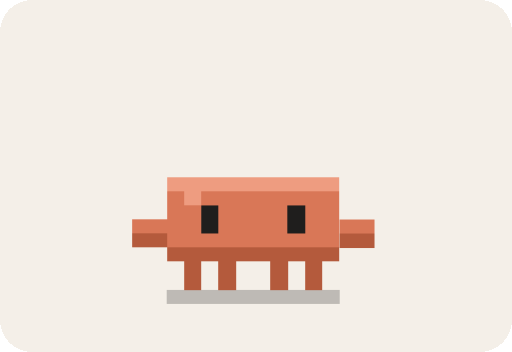
t = 0.00 s
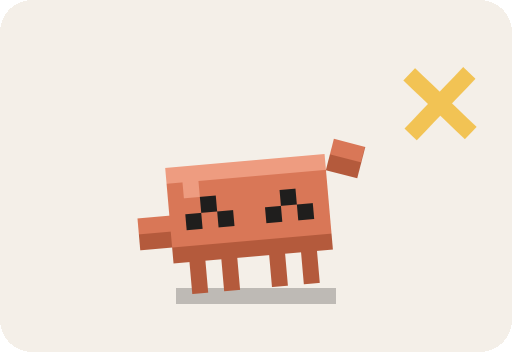
t = 0.50 s
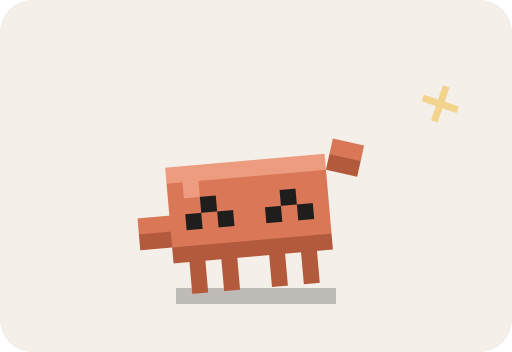
t = 1.00 s
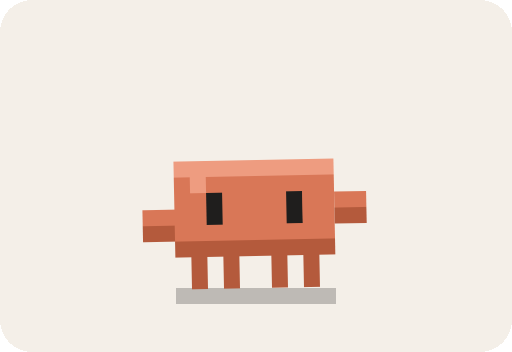
t = 1.50 s
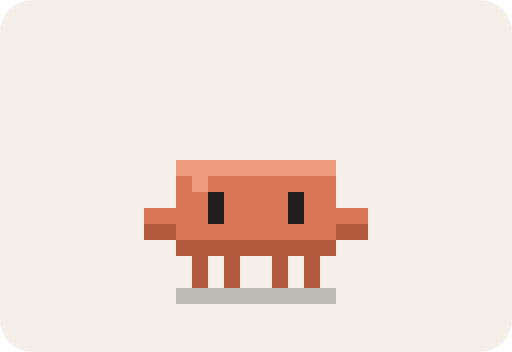
t = 2.00 s
t = 2.50 s: frame unchanged from t = 2.00 s, image omitted

The animated SVG that drew these frames (rendered in a browser with its animation timeline set to each time). Animation: 9 CSS @keyframes rules; one cycle of 3.00 s, repeats indefinitely.

<svg id="clawd-wave" xmlns="http://www.w3.org/2000/svg" viewBox="0 0 32 22" width="128" height="88" shape-rendering="crispEdges" role="img" aria-label="Clawd waving"><style>#clawd-wave *{transform-box:fill-box} #clawd-wave .squash,#clawd-wave .tilt,#clawd-wave .jumper{transform-origin:50% 100%} #clawd-wave .leg{transform-origin:50% 0%} #clawd-wave .blink,#clawd-wave .look,#clawd-wave .flip,#clawd-wave .shadowg,#clawd-wave .fxc{transform-origin:50% 50%} #clawd-wave .armL{transform-origin:100% 50%} #clawd-wave .armR{transform-origin:0% 50%} #clawd-wave .eyes-h,#clawd-wave .eyes-c,#clawd-wave .eyes-w,#clawd-wave .eyes-s{opacity:0} #clawd-wave .blink{animation:wave-bk calc(3s / var(--speed, 1)) infinite} @keyframes wave-bk{0%,90%,97%,100%{transform:scaleY(1)}93.5%{transform:scaleY(.1)}} #clawd-wave .armR{transform-origin:0% 100%;animation:wave-wv calc(3s / var(--speed, 1)) ease-in-out infinite} #clawd-wave .tilt{animation:wave-tl calc(3s / var(--speed, 1)) ease-in-out infinite} #clawd-wave .jumper{animation:wave-hp calc(3s / var(--speed, 1)) infinite} #clawd-wave .eyes-n{animation:wave-en calc(3s / var(--speed, 1)) steps(1) infinite} #clawd-wave .eyes-h{animation:wave-eh calc(3s / var(--speed, 1)) steps(1) infinite} #clawd-wave .spk{transform-origin:50% 50%;opacity:0;animation:wave-sp calc(3s / var(--speed, 1)) ease-out infinite} @keyframes wave-wv{0%,52%,100%{transform:translate(0,0) rotate(0)}8%{transform:translate(0,-4px) rotate(-25deg)}16%,32%{transform:translate(0,-4px) rotate(20deg)}24%,40%{transform:translate(0,-4px) rotate(-25deg)}46%{transform:translate(0,-4px) rotate(0)}} @keyframes wave-tl{0%,52%,100%{transform:rotate(0)}8%,46%{transform:rotate(-5deg)}} @keyframes wave-hp{0%,54%,66%,100%{transform:translateY(0)}60%{transform:translateY(-2px)}} @keyframes wave-en{0%,4.9%{opacity:1}5%,49.9%{opacity:0}50%,100%{opacity:1}} @keyframes wave-eh{0%,4.9%{opacity:0}5%,49.9%{opacity:1}50%,100%{opacity:0}} @keyframes wave-sp{0%,8%{opacity:0;transform:scale(0) rotate(0)}18%{opacity:1;transform:scale(1.1) rotate(45deg)}30%{opacity:1;transform:scale(.8) rotate(90deg)}42%,100%{opacity:0;transform:scale(0) rotate(135deg)}} #clawd-wave .enter{transform-origin:50% 100%;animation:wave-in .4s ease-out both} #clawd-wave .pin{transform-origin:50% 50%;animation:wave-pin .45s ease-out both} @keyframes wave-in{0%{transform:scale(1.08,.88)}45%{transform:scale(.96,1.05)}100%{transform:none}} @keyframes wave-pin{0%{opacity:0;transform:scale(.5)}100%{opacity:1;transform:none}}</style><rect x="0" y="0" width="32" height="22" rx="2" fill="#F4EFE8"/><g class="enter"> <g class="mover"><g class="flip"> <g class="shadowg"><rect x="11" y="18" width="10" height="1" fill="#000" opacity=".22"/></g> <g class="pin"><g class="spk"><rect x="27" y="4" width="1" height="5" fill="#F2C14E"/><rect x="25" y="6" width="5" height="1" fill="#F2C14E"/></g></g> <g class="jumper"> <g class="squash"><g class="tilt"> <g class="legs"><g class="leg l1"><rect x="12" y="16" width="1" height="2" fill="#B45A3C"/></g><g class="leg l2"><rect x="14" y="16" width="1" height="2" fill="#B45A3C"/></g><g class="leg l3"><rect x="17" y="16" width="1" height="2" fill="#B45A3C"/></g><g class="leg l4"><rect x="19" y="16" width="1" height="2" fill="#B45A3C"/></g></g> <rect x="11" y="10" width="10" height="6" fill="#D97757"/><rect x="11" y="10" width="10" height="1" fill="#EE9C80"/><rect x="12" y="11" width="1" height="1" fill="#EE9C80"/><rect x="11" y="15" width="10" height="1" fill="#B45A3C"/> <g class="armL"><rect x="9" y="13" width="2" height="2" fill="#D97757"/><rect x="9" y="14" width="2" height="1" fill="#B45A3C"/></g> <g class="armR"><rect x="21" y="13" width="2" height="2" fill="#D97757"/><rect x="21" y="14" width="2" height="1" fill="#B45A3C"/></g> <g class="face"><g class="look"> <g class="eyes-n"><g class="blink"><rect x="13" y="12" width="1" height="2" fill="#1F1E1D"/><rect x="18" y="12" width="1" height="2" fill="#1F1E1D"/></g></g> <g class="eyes-h"><rect x="12" y="13" width="1" height="1" fill="#1F1E1D"/><rect x="13" y="12" width="1" height="1" fill="#1F1E1D"/><rect x="14" y="13" width="1" height="1" fill="#1F1E1D"/><rect x="17" y="13" width="1" height="1" fill="#1F1E1D"/><rect x="18" y="12" width="1" height="1" fill="#1F1E1D"/><rect x="19" y="13" width="1" height="1" fill="#1F1E1D"/></g> <g class="eyes-c"><rect x="12" y="13" width="2" height="1" fill="#1F1E1D"/><rect x="18" y="13" width="2" height="1" fill="#1F1E1D"/></g> <g class="eyes-w"><rect x="12" y="12" width="2" height="2" fill="#1F1E1D"/><rect x="18" y="12" width="2" height="2" fill="#1F1E1D"/><rect x="12" y="12" width="1" height="1" fill="#FFF"/><rect x="18" y="12" width="1" height="1" fill="#FFF"/></g> <g class="eyes-s"><rect x="12" y="13" width="2" height="1" fill="#1F1E1D"/></g> </g></g> </g></g> </g> </g></g></g></svg>
